The GitHub repository jgmeyerucsd/drug-class contains a labelled image folder "pics" with 12 categories: anti-infective, anti-inflammatory, antineoplastic, cardio, cns, dermatologic, gastrointestinal, hematologic, lipid regulating, reproductive control, respiratory system, urological. Examples follow, each with its label.

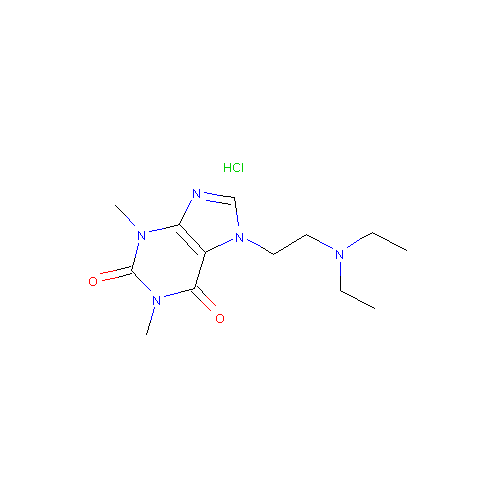
Label: respiratory system

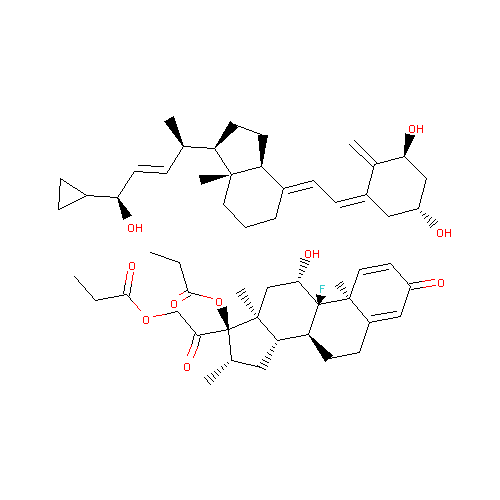
Label: dermatologic

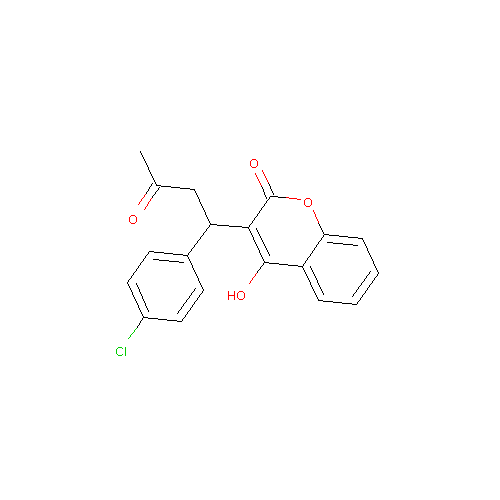
Label: hematologic

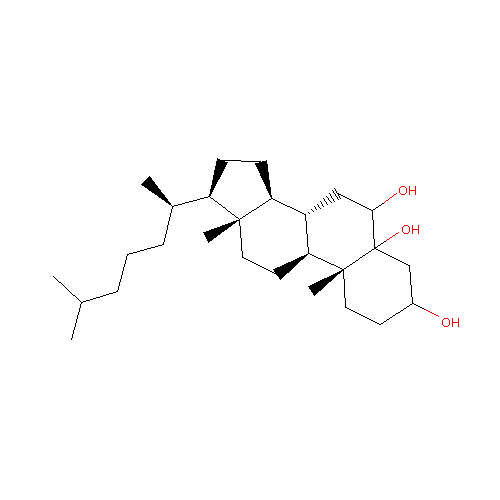
Label: lipid regulating

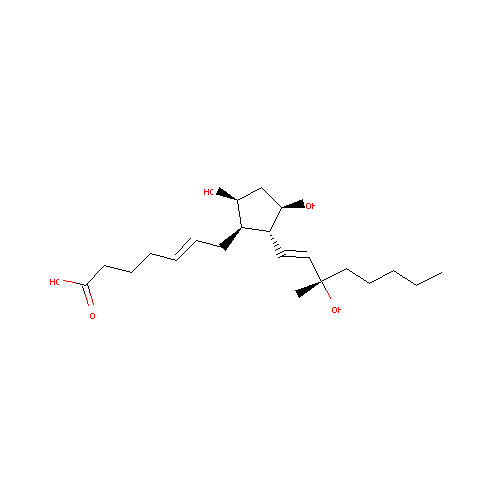
Label: reproductive control

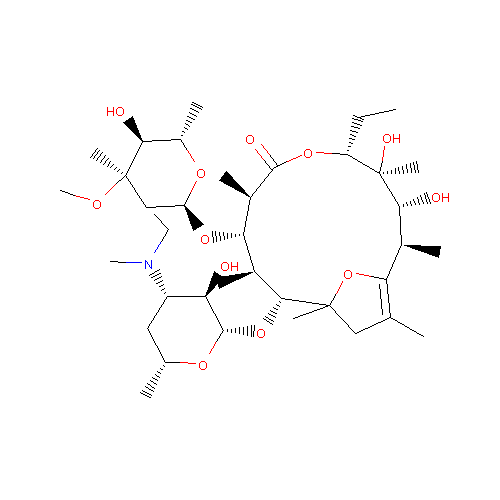
Label: gastrointestinal
